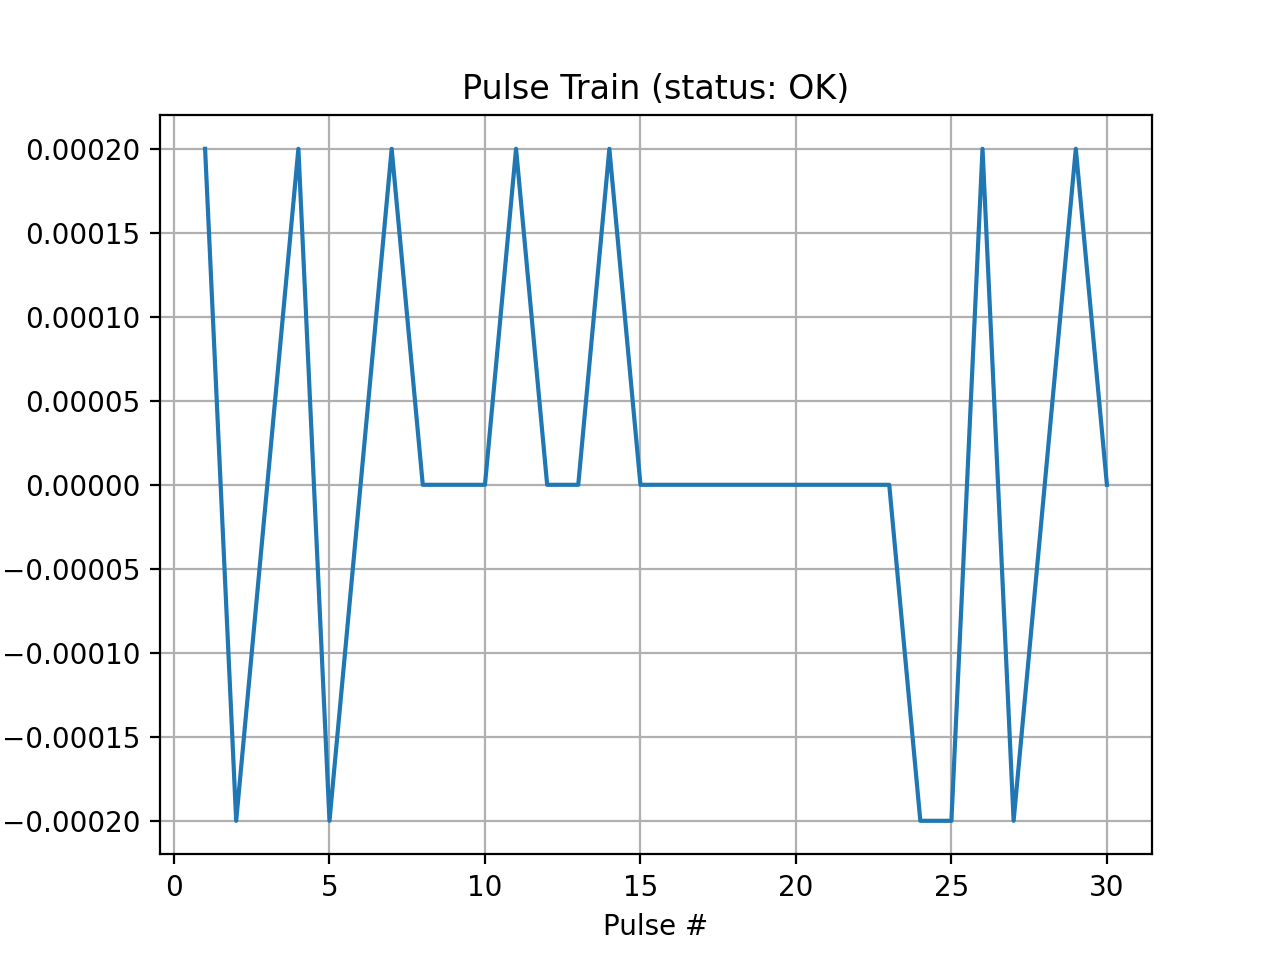

The file beside this chart, header and first rows:
V, I_A
0.444, 0.0002
0.444, -0.0002
0.444, 0.0
0.44, 0.0002
0.444, -0.0002
0.44, 0.0
0.444, 0.0002
0.44, 0.0
0.44, 0.0
0.444, 0.0
0.44, 0.0002
0.444, 0.0
0.444, 0.0
0.444, 0.0002
0.44, 0.0
0.44, 0.0
0.444, 0.0
0.44, 0.0
0.44, 0.0
0.44, 0.0
0.44, 0.0
0.44, 0.0
0.444, 0.0
0.444, -0.0002
0.444, -0.0002
0.44, 0.0002
0.444, -0.0002
0.44, 0.0
0.444, 0.0002
0.44, 0.0
